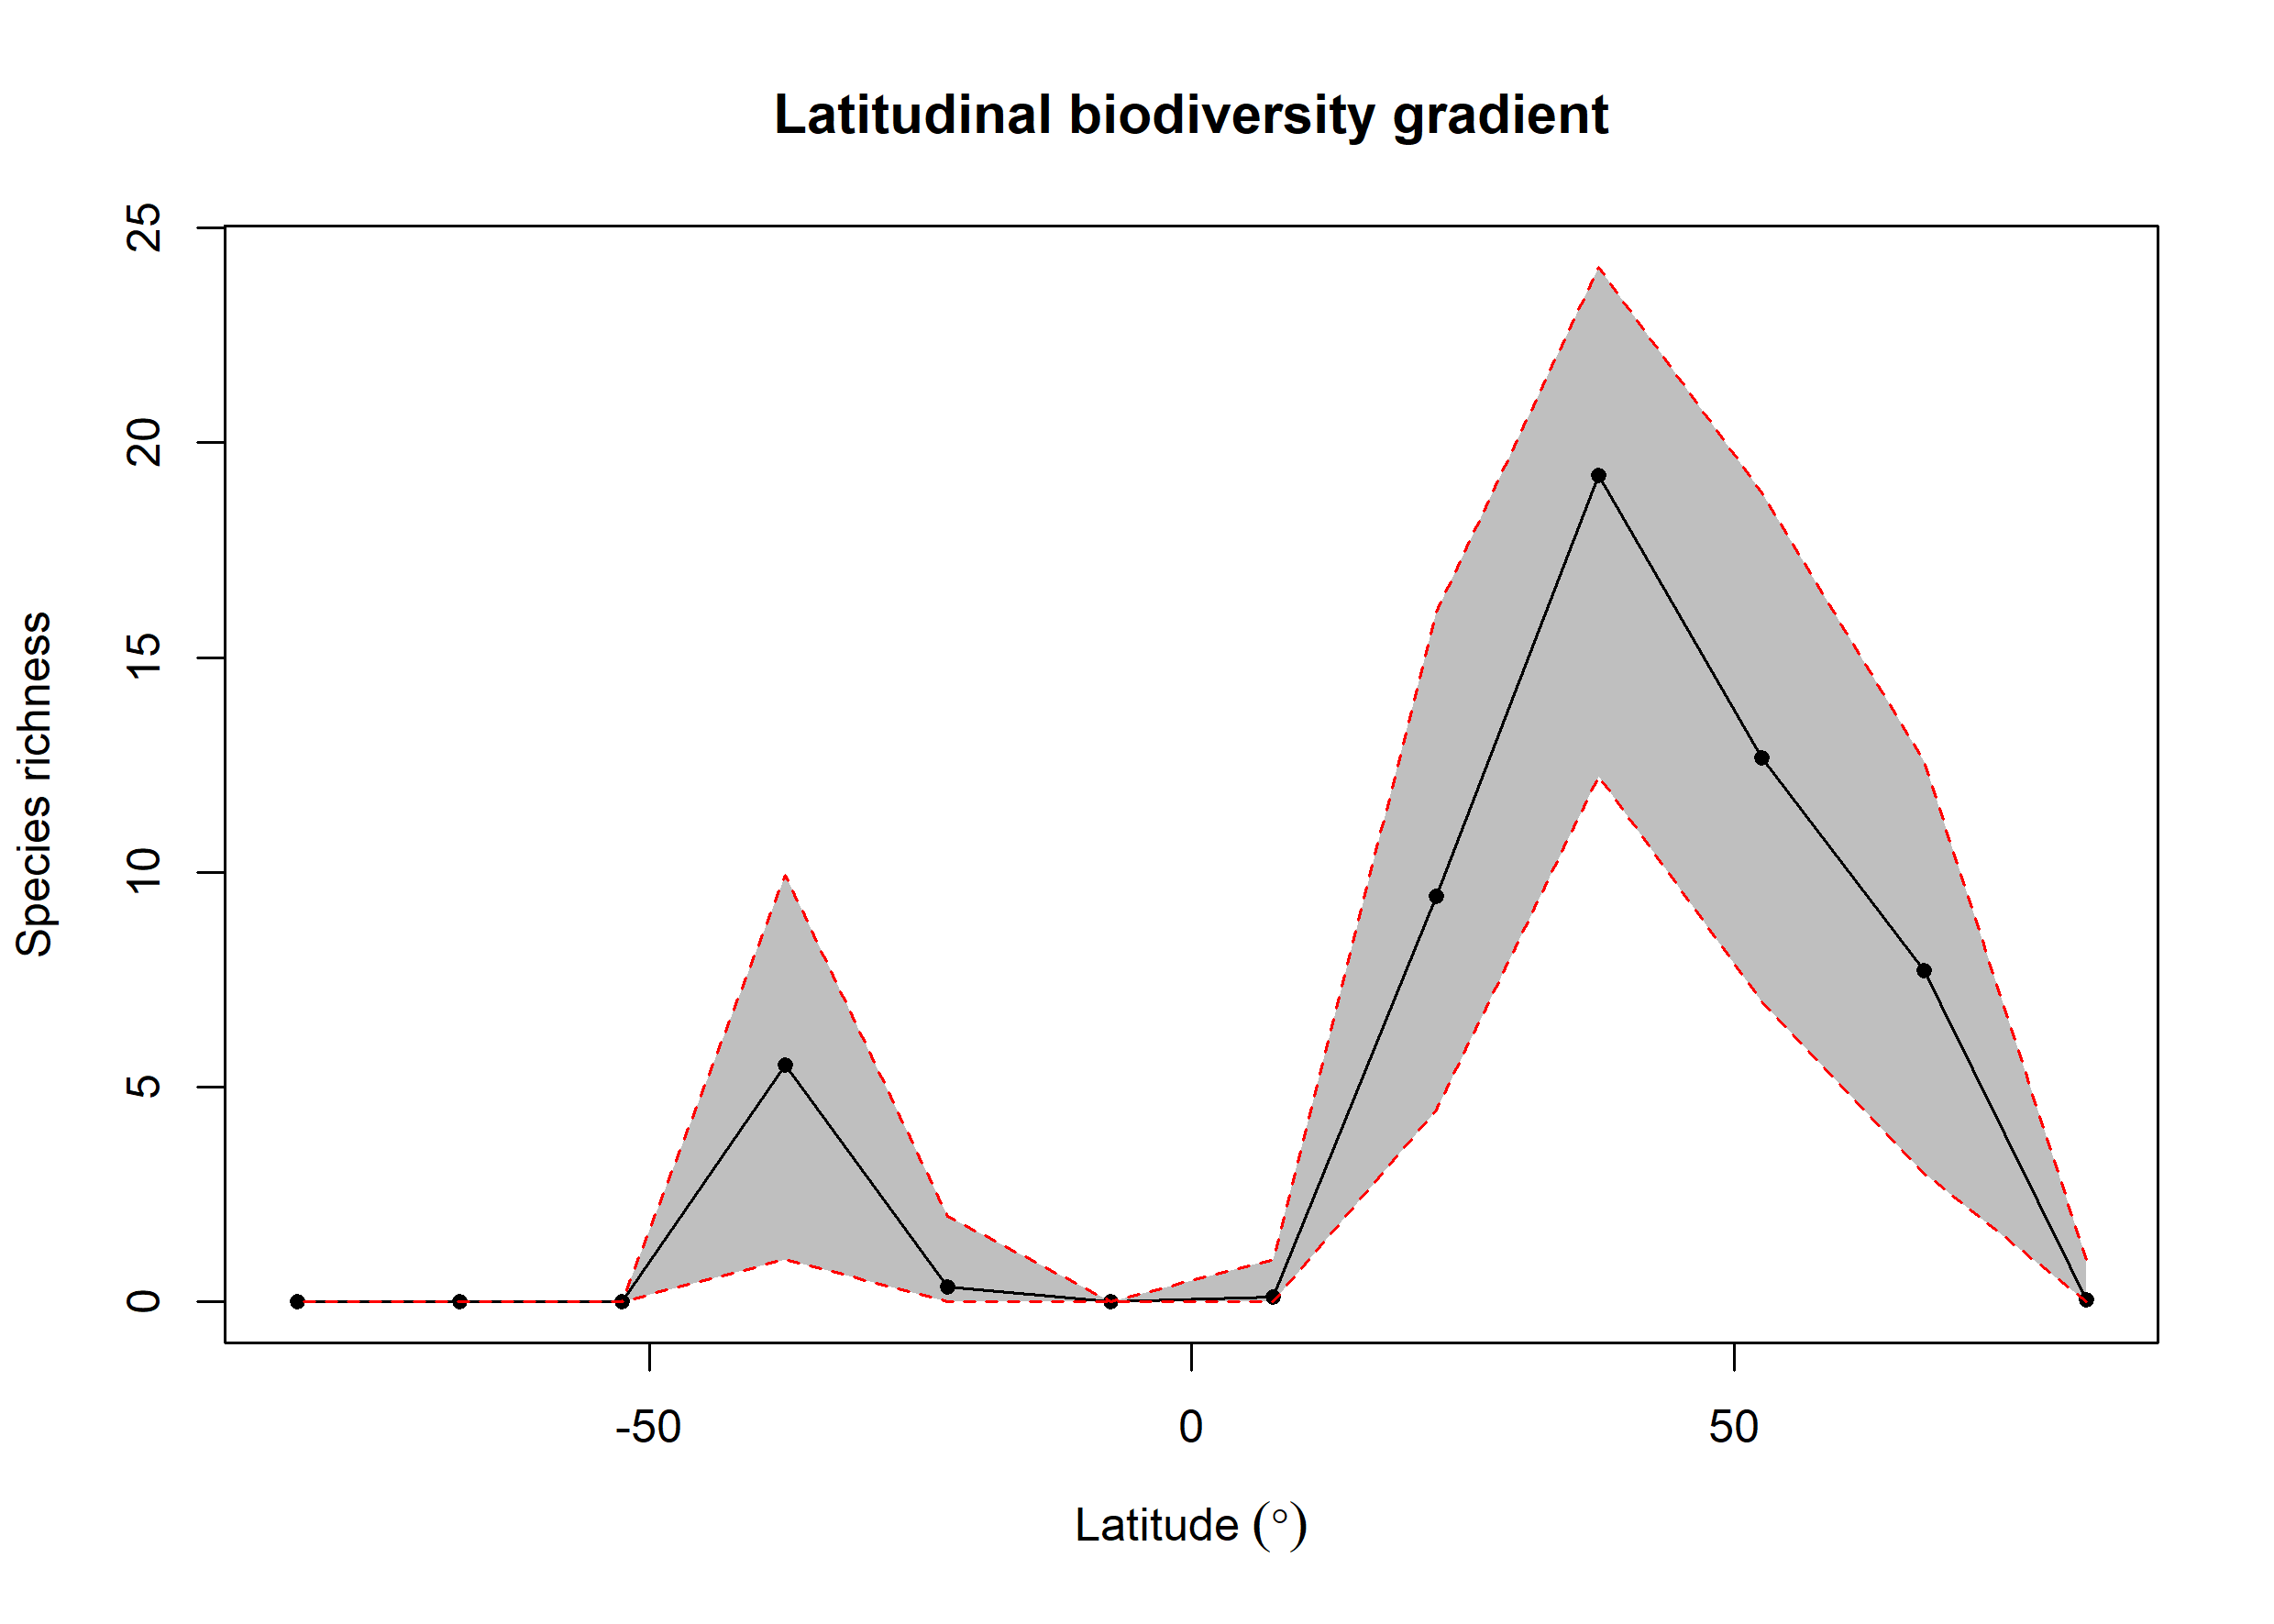

Values plotted in this chart, from the file beside it:
bin, max, min, mid, hemisphere, mean_richness, CI.Lower, CI.Upper
1, 90, 75, 82.5, N, 0.04, 0, 1
2, 75, 60, 67.5, N, 7.719, 3, 12.58
3, 60, 45, 52.5, N, 12.67, 6.995, 18.83
4, 45, 30, 37.5, N, 19.24, 12.25, 24.09
5, 30, 15, 22.5, N, 9.432, 4.475, 16.06
6, 15, 0, 7.5, N, 0.12, 0, 1
7, 0, -15, -7.5, S, 0.01, 0, 0
8, -15, -30, -22.5, S, 0.35, 0, 2
9, -30, -45, -37.5, S, 5.51, 1, 9.934
10, -45, -60, -52.5, S, NA, NA, NA
11, -60, -75, -67.5, S, NA, NA, NA
12, -75, -90, -82.5, S, NA, NA, NA
